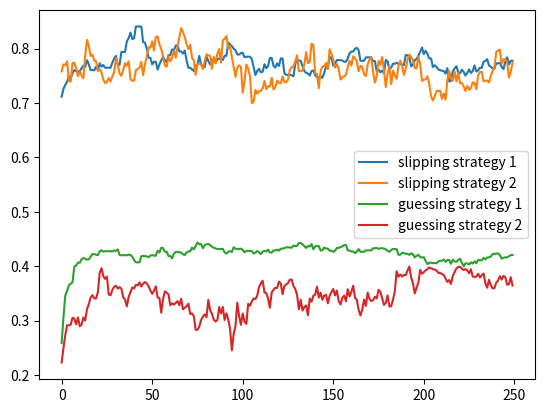

Source code (Python):
import numpy as np
import matplotlib.pyplot as plt

from tqdm import tqdm
from scipy.stats import bernoulli, dirichlet, binom, beta, multinomial


TINY_CONST = 1e-10


# Simulation parameters
lambda_1 = lambda_2 = 0.5
beta_1 = beta_2 = 0.01

strategy_a_q_matrix = np.array([
    [1, 1, 1, 1, 0],
    [1, 1, 1, 1, 0],
    [1, 0, 0, 0, 1],
    [1, 1, 0, 0, 1],
    [0, 0, 1, 1, 1],
    [0, 0, 1, 1, 1],
    [0, 0, 1, 0, 0],
    [0, 1, 1, 1, 0],
    [0, 1, 0, 1, 1],
    [0, 1, 0, 1, 1],
    [1, 1, 1, 0, 0],
    [1, 1, 0, 0, 1],
    [1, 1, 0, 1, 0],
    [1, 0, 1, 0, 0],
    [1, 0, 1, 0, 1],
    [1, 0, 0, 1, 1],
    [0, 1, 1, 1, 0],
    [0, 1, 1, 0, 1],
    [0, 1, 0, 1, 1],
    [0, 0, 1, 1, 1]
])

strategy_b_q_matrix = np.array([
    [0, 0, 0, 0, 1],
    [0, 0, 0, 0, 1],
    [0, 1, 0, 0, 0],
    [0, 0, 1, 0, 0],
    [0, 0, 0, 1, 0],
    [0, 1, 1, 1, 0],
    [1, 1, 1, 1, 0],
    [1, 0, 0, 1, 1],
    [1, 1, 1, 0, 1],
    [1, 1, 0, 0, 0],
    [0, 1, 1, 1, 0],
    [0, 0, 0, 1, 0],
    [0, 1, 0, 0, 1],
    [1, 0, 1, 0, 0],
    [0, 0, 0, 1, 0],
    [0, 1, 1, 1, 0],
    [0, 0, 0, 0, 1],
    [1, 1, 0, 0, 0],
    [1, 0, 0, 1, 0],
    [1, 0, 0, 1, 0]
])

q = np.stack([strategy_a_q_matrix, strategy_b_q_matrix]).transpose(1, 2, 0)

n_attributes = strategy_a_q_matrix.shape[1]  # K attributes
n_strategies = len(np.unique(strategy_a_q_matrix))  # M strategies
n_items = strategy_a_q_matrix.shape[0]  # J items, j-th item
n_examinees = 100

EM = 250  # ???
BI = int(EM / 2)
repititions = 1  # number of repitions

# i : Examinee
# w : Strategy
# j : Item
# k : Attribute

# parameters
true_slipping = 0.3
true_guessing = 0.1

alpha = np.array(bernoulli.rvs(0.5, size=(n_examinees, n_attributes)))
mu = np.array(beta.rvs(lambda_1, lambda_2, size=n_strategies))
pi = dirichlet.rvs([beta_1, beta_2], size=1).flatten()
s_c = np.ones((n_items, n_strategies)) * (1 - true_slipping)
g = np.ones((n_items, n_strategies)) * true_guessing
c = np.argmax(multinomial.rvs(n=1, p=pi, size=n_examinees), axis=1)

# build score from item response function
eta = np.zeros(shape=(n_examinees, n_items, n_strategies))
for i in range(n_examinees):
    for j in range(n_items):
        for m in range(n_strategies):
            eta[i, j, m] = np.sum([alpha[i, k] * q[j, k, m] for k in range(n_attributes)])

score = np.zeros(shape=(n_examinees, n_items))
for i in range(n_examinees):
    for j in range(n_items):
        score[i, j] = np.round(np.sum([pi[m] * (1 - true_slipping) ** eta[i, j, m] * true_guessing ** eta[i, j, m] for m in range(n_strategies)]))

score = np.array(bernoulli.rvs(0.5, size=(n_examinees, n_items)))

# track c, s, g
c_hat = np.zeros((repititions, EM, n_examinees))
pi_hat = np.zeros((repititions, EM, n_strategies))
slipping = np.zeros((repititions, EM, n_items, n_strategies))
guessing = np.zeros((repititions, EM, n_items, n_strategies))
alpha_hat = np.zeros((repititions, EM, n_examinees, n_attributes))

# after burn-in variables
bi_counter = 0
alpha_sum = np.zeros((n_examinees, n_attributes))
s_c_sum = np.zeros((n_items, n_strategies))
g_sum = np.zeros((n_items, n_strategies))

for rep in range(repititions):
    print('\nRepition: ', rep)
    for WWW in tqdm(range(EM)):
        # draw c (strategy membership parameter)
        c = np.zeros(n_examinees)
        for examinee in range(n_examinees):
            LL = np.ones(n_strategies)
            Lc = np.ones(n_strategies)
            L = np.ones(n_strategies)
            eta = np.ones(n_strategies)
            p = np.ones(n_strategies)

            for strategy in range(n_strategies):
                for item in range(n_items):
                    eta[strategy] = np.prod([alpha[examinee, attribute] ** q[item, attribute, strategy] for attribute in range(n_attributes)])

                    # some kinda likelihood
                    tem = (s_c[item, strategy] ** eta[strategy]) * (g[item, strategy] ** (1-eta[strategy]))

                    #  p_ijm ^ u_ij * (1 - p_ijm) ^ (1 - u_ij)
                    p[strategy] = tem if score[examinee, item] == 1 else 1 - tem

                    LL[strategy] = LL[strategy] * np.maximum(p[strategy], TINY_CONST) # likelihood

                L[strategy] = binom.pmf(np.sum(alpha[examinee, :]), n_attributes, mu[strategy])  # prior
                Lc[strategy] = L[strategy] * LL[strategy] * pi[strategy]  # posterior

            # c_hat[examinee, :] = 10 ** 5 * Lc
            pp = Lc[1] / (Lc[0] + Lc[1])
            # print(WWW, examinee, pp, Lc, L, LL, p)
            c[examinee] = np.random.binomial(1, pp)
            c_hat[rep, WWW, examinee] = c[examinee]

        # draw alpha (latent skill vector)
        for examinee in range(n_examinees):
            alpha_new = np.random.binomial(1, 0.5, n_attributes)
            strategy_membership = int(c[examinee])

            # Ratio of likelihoods for the new and prior alpha values
            LLa = binom.pmf(np.sum(alpha_new), n_attributes, mu[strategy_membership]) / \
                  binom.pmf(np.sum(alpha[examinee, :]), n_attributes, mu[strategy_membership])

            LLLa = 1
            for item in range(n_items):
                yitt = np.prod([alpha[examinee, attribute] ** q[item, attribute, strategy_membership] for attribute in range(n_attributes)])
                yita_new = np.prod([alpha_new[attribute] ** q[item, attribute, strategy_membership] for attribute in range(n_attributes)])

                temm = (s_c[item, strategy_membership] ** yitt) * (g[item, strategy_membership] ** (1 - yitt))
                tem_new = (s_c[item, strategy_membership] ** yita_new) * (g[item, strategy_membership] ** (1 - yita_new))

                if score[examinee, item] == 1:
                    temp = tem_new / np.maximum(temm, TINY_CONST)
                else:
                    temp = (1 - tem_new) / (1 - temm)

                LLLa *= temp

            p3 = LLa * LLLa
            if p3 >= np.random.rand():
                alpha[examinee, :] = alpha_new

            alpha_hat[rep, WWW, examinee] = alpha[examinee]

        # draw s and g
        s_c_new = np.zeros((n_items, n_strategies))
        g_new = np.zeros((n_items, n_strategies))

        for item in range(n_items):
            for strategy in range(n_strategies):
                # g_new[item, strategy] = np.random.uniform(0.1, 0.3)
                # s_c_new[item, strategy] = np.random.uniform(0.7, 0.9)
                g_new[item, strategy] = beta.rvs(1, 2) * 0.4 + 0.1
                s_c_new[item, strategy] = beta.rvs(1, 2) * 0.4 + 0.1

            LLb1 = 1
            LLb2 = 1

            for examinee in range(n_examinees):
                strategy_membership = int(c[examinee])
                if strategy_membership == 0:
                    yitat = 1

                    for attribute in range(n_attributes):
                        yit = alpha[examinee, attribute] ** q[item, attribute, strategy_membership]
                        yitat = yitat * yit

                    tem = (s_c[item, strategy_membership] ** yitat) * (g[item, strategy_membership] ** (1 - yitat))
                    tem_new = (s_c_new[item, strategy_membership] ** yitat) * (g_new[item, strategy_membership] ** (1 - yitat))

                    if score[examinee, item] == 1:
                        p = np.maximum(tem, TINY_CONST)
                        p_new = tem_new
                    else:
                        p = 1 - tem
                        p_new = 1 - tem_new

                    temp1 = p_new / p
                    LLb1 = LLb1 * temp1

                else:  # strategy_membership == 1
                    yitw = 1

                    for attribute in range(n_attributes):
                        yiw = alpha[examinee, attribute] ** q[item, attribute, strategy_membership]
                        yitw = yitw * yiw

                    tem = (s_c[item, strategy_membership] ** yitw) * (g[item, strategy_membership] ** (1 - yitw))
                    tem_new = (s_c_new[item, strategy_membership] ** yitw) * (g_new[item, strategy_membership] ** (1 - yitw))

                    if score[examinee, item] == 1:
                        p = np.maximum(tem, TINY_CONST)
                        p_new = tem_new
                    else:
                        p = 1 - tem
                        p_new = 1 - tem_new

                    temp2 = p_new / p
                    LLb2 = LLb2 * temp2

            t = np.random.rand()
            if LLb1 >= t:
                g[item, 0] = g_new[item, 0]
                s_c[item, 0] = s_c_new[item, 0]

            # t = np.random.rand()
            if LLb2 >= t:
                g[item, 1] = g_new[item, 1]
                s_c[item, 1] = s_c_new[item, 1]

        slipping[rep, WWW] = s_c
        guessing[rep, WWW] = g

        # draw pi
        ss = np.sum(c)
        rr1 = ss + 0.01
        rr2 = n_examinees - ss + 0.01

        dd1 = np.random.gamma(shape=rr1, scale=1.0)
        dd2 = np.random.gamma(shape=rr2, scale=1.0)

        pi1 = dd1 / (dd1 + dd2)
        pi2 = dd2 / (dd1 + dd2)
        pi = np.array([pi1, pi2])
        pi_hat[rep, WWW] = pi

        # draw mu
        aa = np.sum(alpha, axis=1)
        rrt1 = 0
        rrt2 = 0

        for examinee in range(n_examinees):
            wt = int(c[examinee])
            if wt == 0:
                rrt1 += aa[examinee]
            else:
                rrt2 += aa[examinee]

        ddt1 = rrt1 + lambda_1
        ddt2 = n_examinees * n_attributes + lambda_2 - rrt1
        dd3 = rrt2 + lambda_1
        dd4 = n_examinees * n_attributes + lambda_2 - rrt2

        mu1 = np.random.beta(ddt1, ddt2)
        mu2 = np.random.beta(dd3, dd4)
        mu = np.array([mu1, mu2])

        # If were are past the burn-in period, the sum alpha, s and g to get an average value of them
        if WWW >= EM - BI:
            bi_counter += 1
            for examinee in range(n_examinees):
                for attribute in range(n_attributes):
                    alpha_sum[examinee, attribute] += alpha[examinee, attribute]

            for item in range(n_items):
                for strategy in range(n_strategies):
                    s_c_sum[item, strategy] += s_c[item, strategy]
                    g_sum[item, strategy] += g[item, strategy]

    alpha_avg = alpha_sum / BI
    s_c_avg = s_c_sum / BI
    s_avg = 1 - s_c_avg
    g_avg = g_sum / BI

    alpha_final = np.round(alpha_avg)

    guessing_hat = np.mean(guessing[rep, BI:])
    slipping_hat = np.mean(slipping[rep, BI:])
    # np.mean(np.mean(guessing[0, BI:], axis=0), axis=0)

    # some plotting
    slipping_trace = np.mean(1 - slipping[rep], axis=1)
    guessing_trace = np.mean(guessing[rep], axis=1)
    plt.plot(np.arange(EM), slipping_trace[:, 0], label='slipping strategy 1')
    plt.plot(np.arange(EM), slipping_trace[:, 1], label='slipping strategy 2')
    plt.plot(np.arange(EM), guessing_trace[:, 0], label='guessing strategy 1')
    plt.plot(np.arange(EM), guessing_trace[:, 1], label='guessing strategy 2')
    plt.legend()
    plt.show()

#     eta = np.zeros((examn, itemn, M))
#     eta_temp = zeros((examn, itemn))
#
#     p_MMS = zeros((examn, itemn))
#     p_MMS_temp = zeros((examn, itemn, M))
#
#     # mixture multiple strategy model
#     for strategy in range(k_total):
#         eta[:, :, strategy] = eta_temp[alpha, q[:, :, strategy]]
#         p_MMS_temp[:, :, strategy] = ((np.ones(examn, 1) * slipping_hat[itemn * (strategy-1) + 1:itemn * strategy].T) ** eta[:, :, strategy]) \
#             * ((np.ones(examn, 1) * guessing_hat[itemn * (strategy - 1) + 1:itemn * strategy].T ** eta[:, :, strategy]))
#         p_MMS = p_MMS + pai[strategy] * (p_MMS_temp[:, :, strategy] ** score * (1 - p_MMS_temp[:, :, strategy]) ** (1 - score))
#
#     p_MMS_log[:, :, rep] = np.log(p_MMS)
#     logLik_MMS[rep] = np.sum(np.sum(np.log(p_MMS)))
#
#     # DINA model
#     p_DINA_1 = p_MMS_temp[:, :, 0]
#     p_DINA_2 = p_MMS_temp[:, :, 1]
#     p_DINA_1_log[:, :, rep] = score * np.log(p_DINA_1) + (1 - score) * np.log(1 - p_DINA_1)
#     logLik_DINA_1[rep] = np.sum(np.sum(p_DINA_1_log[:, :, rep]))
#     p_DINA_2_log[:, :, rep] = score * np.log(p_DINA_2) + (1 - score) * np.log(1 - p_DINA_2)
#     logLik_DINA_2[rep] = np.sum(np.sum(p_DINA_2_log[:, :, rep]))
#
#     # multi strategy model
#     for examinee in range(examn):
#         for item in range(itemn):
#             if eta[examinee, item, 0] - eta[examinee, item, 1] >= 0:
#                 eta_temp[examinee, item] = eta[examinee, item, 0]
#             else:
#                 eta_temp[examinee, item] = eta[examinee, item, 1]
#
#     p_MS_1 = ((np.ones(examn, 1) * slipping_hat[:itemn].T) ** eta_temp) * ((np.ones(examn, 1) * guessing_hat[:itemn].T) ** (1 - eta_temp))
#     p_MS_2 = ((np.ones(examn, 1) * slipping_hat[itemn:2 * itemn].T) ** eta_temp) * ((np.ones(examn, 1) * guessing_hat[itemn:2*itemn].T) ** (1 - eta_temp))
#     p_MS_1_log[:, :, rep] = score * np.log(p_MS_1) + (1 - score) * np.log(1 - p_MS_1)
#     logLik_MS_1[rep] = np.sum(np.sum(p_MS_1_log[:, :, rep]))
#     p_MS_2_log[:, :, rep] = score * np.log(p_MS_2) + (1 - score) * np.log(1 - p_MS_2)
#     logLik_MS_2[rep] = np.sum(np.sum(p_MS_2_log[:, :, rep]))
#
# DIC_DINA_1 = 2 * (-2 * np.mean(logLik_DINA_1)) - (-2 * np.max(logLik_DINA_1))
# DIC_DINA_2 = 2 * (-2 * np.mean(logLik_DINA_2)) - (-2 * np.max(logLik_DINA_2))
# DIC_MS_1 = 2 * (-2 * np.mean(logLik_MS_1)) - (-2 * np.max(logLik_MS_1))
# DIC_MS_2 = 2 * (-2 * np.mean(logLik_MS_2)) - (-2 * np.max(logLik_MS_2))
# DIC_MMS = 2 * (-2 * np.mean(logLik_MMS)) - (-2 * np.max(logLik_MMS))
#
# logCPO_DINA_1 = -np.log(np.sum(np.exp(-p_DINA_1_log), axis=2) / repititions)
# logCPO_DINA_2 = -np.log(np.sum(np.exp(-p_DINA_2_log), axis=2) / repetitions)
# logCPO_MS_1 = -np.log(np.sum(np.exp(-p_MS_1_log), axis=2) / repetitions)
# logCPO_MS_2 = -np.log(np.sum(np.exp(-p_MS_2_log), axis=2) / repetitions)
# logCPO_MMS = -np.log(np.sum(np.exp(-p_MMS_log), axis=2) / repetitions)
# LPML_DINA_1 = np.sum(np.sum(logCPO_DINA_1))
# LPML_DINA_2 = np.sum(np.sum(logCPO_DINA_2))
# LPML_MS_1 = np.sum(np.sum(logCPO_MS_1))
# LPML_MS_2 = np.sum(np.sum(logCPO_MS_2))
# LPML_MMS = np.sum(np.sum(logCPO_MMS))
